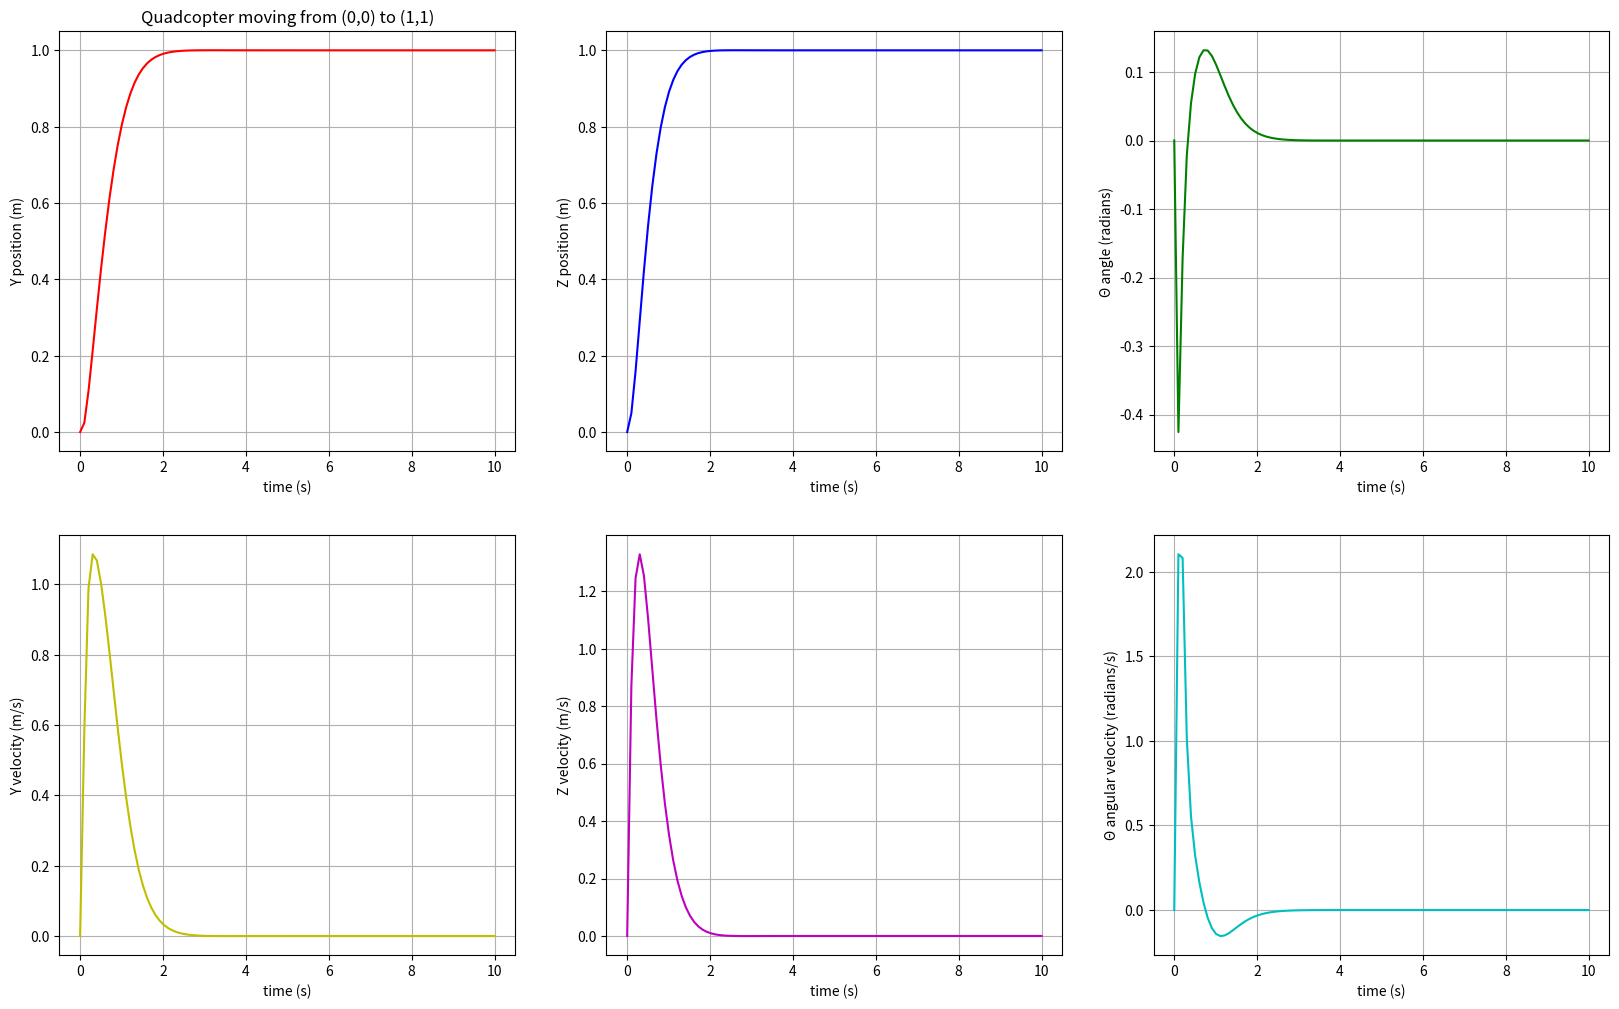

The matplotlib source for this figure:
import matplotlib.pyplot as plt
import numpy as np
from scipy.integrate import solve_ivp
from scipy import linalg

def quadcopter_pid(t, y, constants, pdy, pdz, pdΘ, refy, refz):
    Θc = (-1 / constants['g']) * (refy[2] + pdy[1] * (refy[1] - y[3]) + (refy[0] - y[0]) * pdy[0])
    u1 = constants['m']*(constants['g'] + refz[2] + pdz[1] * (refz[1] - y[4]) + (refz[0] - y[1])*pdz[0])
    u2 = (-pdΘ[1]*y[5] + pdΘ[0]*(Θc - y[2]))

    A = np.array([[1, 1], [constants['l'], -constants['l']]])
    A_inv = linalg.inv(A)

    f = A_inv.dot(np.array([[u1], [u2]]))
    f1 = f[0][0]
    f2 = f[1][0]

    x1dot = y[3]
    x2dot = y[4]
    x3dot = y[5]
    x4dot = -(f1+f2) * np.sin(y[2]) / constants['m']
    x5dot = ((f1+f2) / constants['m']) - constants['g']
    x6dot = (constants['l']*(f1-f2)) / constants['I']
    return [x1dot, x2dot, x3dot, x4dot, x5dot, x6dot]

def plot_all(title, t, z):
    plt.figure(figsize=(20, 12))

    plt.subplot(2, 3, 1)
    plt.plot(t, z.T[:,0], 'r')
    plt.xlabel('time (s)')
    plt.ylabel('Y position (m)')
    plt.title(title)
    plt.grid(True)

    plt.subplot(2, 3, 2)
    plt.plot(t, z.T[:,1], 'b')
    plt.xlabel('time (s)')
    plt.ylabel('Z position (m)')
    plt.grid(True)

    plt.subplot(2, 3, 3)
    plt.plot(t, z.T[:,2], 'g')
    plt.xlabel('time (s)')
    plt.ylabel('Θ angle (radians)')
    plt.grid(True)

    plt.subplot(2, 3, 4)
    plt.plot(t, z.T[:,3], 'y')
    plt.xlabel('time (s)')
    plt.ylabel('Y velocity (m/s)')
    plt.grid(True)

    plt.subplot(2, 3, 5)
    plt.plot(t, z.T[:,4], 'm')
    plt.xlabel('time (s)')
    plt.ylabel('Z velocity (m/s)')
    plt.grid(True)

    plt.subplot(2, 3, 6)
    plt.plot(t, z.T[:,5], 'c')
    plt.xlabel('time (s)')
    plt.ylabel('Θ angular velocity (radians/s)')
    plt.grid(True)

    plt.xlabel('time (s)')
    plt.show()

if __name__ == '__main__':
    y0 = [0.0, 0.0, 0.0, 0.0, 0.0, 0.0]
    pdy, pdz, pdΘ, refy, refz = (6.0, 4.5), (12, 6.5), (3.5, 0.14), (1, 0, 0), (1, 0, 0)
    constants = dict(
        l=0.25,  # 15 cm from CoM to rotor
        m=0.25,  # 200 g
        I=0.001,  # kg*m^2
        g=9.81  # gravity, m/s^2
    )
    args = (constants, pdy, pdz, pdΘ, refy, refz)
    sol = solve_ivp(quadcopter_pid, [0, 10], y0, args=args, dense_output=True)
    t = np.linspace(0, 10, 100)
    z = sol.sol(t)
    plot_all(f'Quadcopter moving from (0,0) to ({(refy[0])},{refz[0]})', t, z)